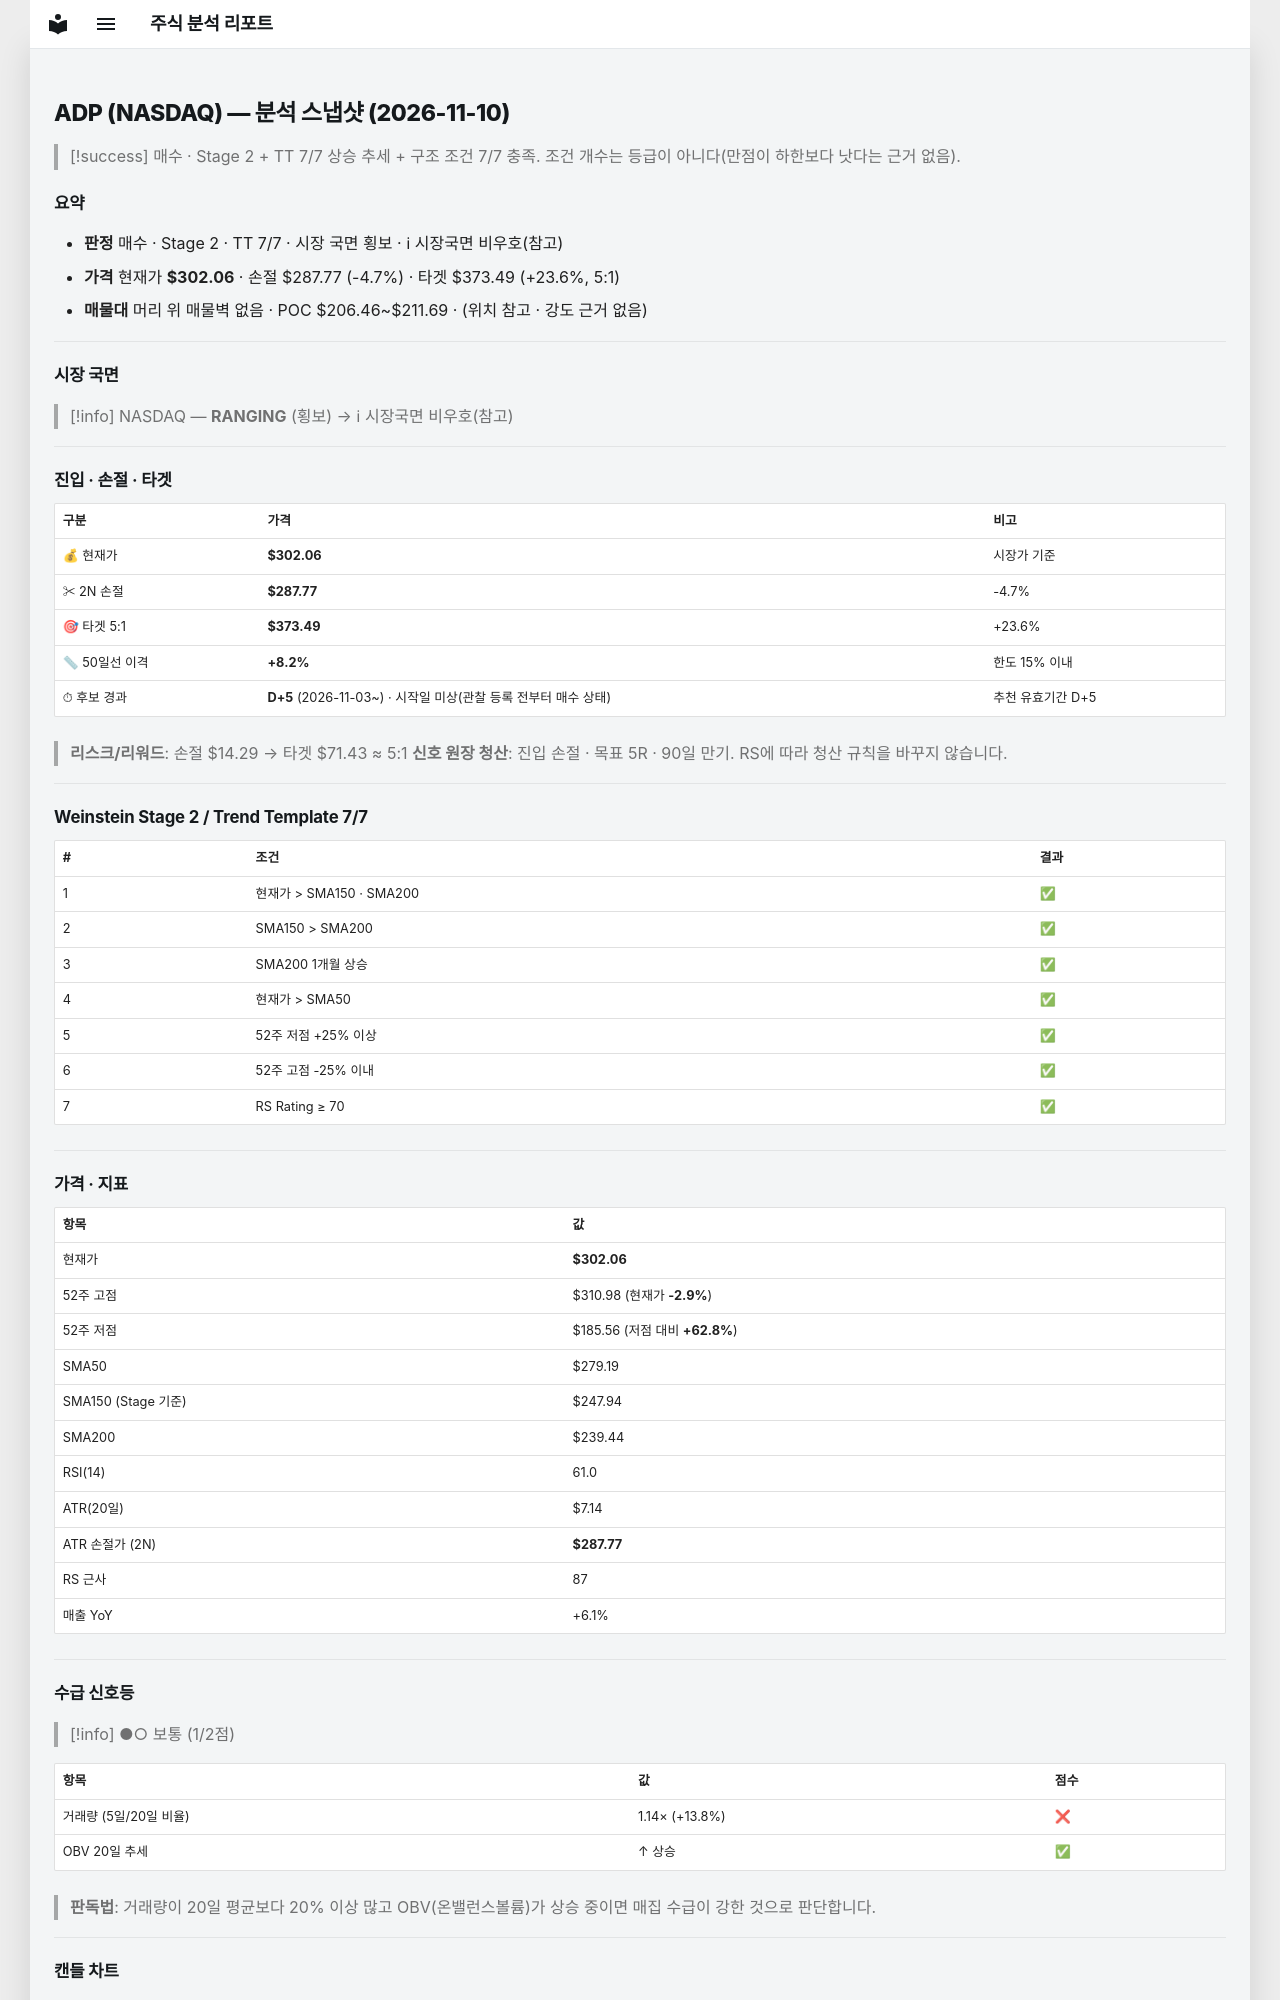

repository: soloandco/stock-reports · page: snapshots/ADP-2026-11-10/index.html · generator: mkdocs

---
type: analysis-snapshot
title: ADP 분석 스냅샷
ticker: ADP
market: NASDAQ
created: 2026-11-10
updated: 2026-11-10
bar-date: 2026-11-09
verdict: 매수후보
real-rr: 0.24
sma50-gap-pct: 8.2
candidate-days: 5
candidate-since: 2026-11-03
candidate-start-unknown: true
weekly-position: 저항대아래
weekly-overhead-price: 305.48
weekly-overhead-pct: 1.1
stage: 2
trend-template-score: 7
tt-max: 7
ma-set: sma-50-150-200
price: 302.05999755859375
stop-price: 287.77466207609837
market-regime: RANGING
supply-demand-score: 1/2
supply-demand-label: 보통
status: tracking
tags:
  - stock-agent
  - watchlist
  - ADP
  - analysis
related:
  - "[[analysis-template]]"
---

# ADP (NASDAQ) — 분석 스냅샷 (2026-11-10)

> [!success] 매수 · Stage 2 + TT 7/7
> 상승 추세 + 구조 조건 7/7 충족. 조건 개수는 등급이 아니다(만점이 하한보다 낫다는 근거 없음).

## 요약

- **판정** 매수 · Stage 2 · TT 7/7 · 시장 국면 횡보 · ℹ 시장국면 비우호(참고)
- **가격** 현재가 **$302.06** · 손절 $287.77 (-4.7%) · 타겟 $373.49 (+23.6%, 5:1)
- **매물대** 머리 위 매물벽 없음 · POC $206.46~$211.69 · (위치 참고 · 강도 근거 없음)

---

## 시장 국면

> [!info] NASDAQ — **RANGING** (횡보) → ℹ 시장국면 비우호(참고)

---

## 진입 · 손절 · 타겟

| 구분 | 가격 | 비고 |
|------|------|------|
| 💰 현재가 | **$302.06** | 시장가 기준 |
| ✂ 2N 손절 | **$287.77** | -4.7% |
| 🎯 타겟 5:1 | **$373.49** | +23.6% |
| 📏 50일선 이격 | **+8.2%** | 한도 15% 이내 |
| ⏱ 후보 경과 | **D+5** (2026-11-03~) · 시작일 미상(관찰 등록 전부터 매수 상태) | 추천 유효기간 D+5 |

> **리스크/리워드**: 손절 $14.29 → 타겟 $71.43 ≈ 5:1
> **신호 원장 청산**: 진입 손절 · 목표 5R · 90일 만기. RS에 따라 청산 규칙을 바꾸지 않습니다.

---

## Weinstein Stage 2 / Trend Template 7/7

| # | 조건 | 결과 |
|---|------|------|
| 1 | 현재가 > SMA150 · SMA200 | ✅ |
| 2 | SMA150 > SMA200 | ✅ |
| 3 | SMA200 1개월 상승 | ✅ |
| 4 | 현재가 > SMA50 | ✅ |
| 5 | 52주 저점 +25% 이상 | ✅ |
| 6 | 52주 고점 -25% 이내 | ✅ |
| 7 | RS Rating ≥ 70 | ✅ |

---

## 가격 · 지표

| 항목 | 값 |
|------|---|
| 현재가 | **$302.06** |
| 52주 고점 | $310.98 (현재가 **-2.9%**) |
| 52주 저점 | $185.56 (저점 대비 **+62.8%**) |
| SMA50 | $279.19 |
| SMA150 (Stage 기준) | $247.94 |
| SMA200 | $239.44 |
| RSI(14) | 61.0 |
| ATR(20일) | $7.14 |
| ATR 손절가 (2N) | **$287.77** |
| RS 근사 | 87 |
| 매출 YoY | +6.1% |

---
## 수급 신호등

> [!info] ●○ 보통 (1/2점)

| 항목 | 값 | 점수 |
|------|------|------|
| 거래량 (5일/20일 비율) | 1.14× (+13.8%) | ❌ |
| OBV 20일 추세 | ↑ 상승 | ✅ |

> **판독법**: 거래량이 20일 평균보다 20% 이상 많고 OBV(온밸런스볼륨)가 상승 중이면 매집 수급이 강한 것으로 판단합니다.

---
